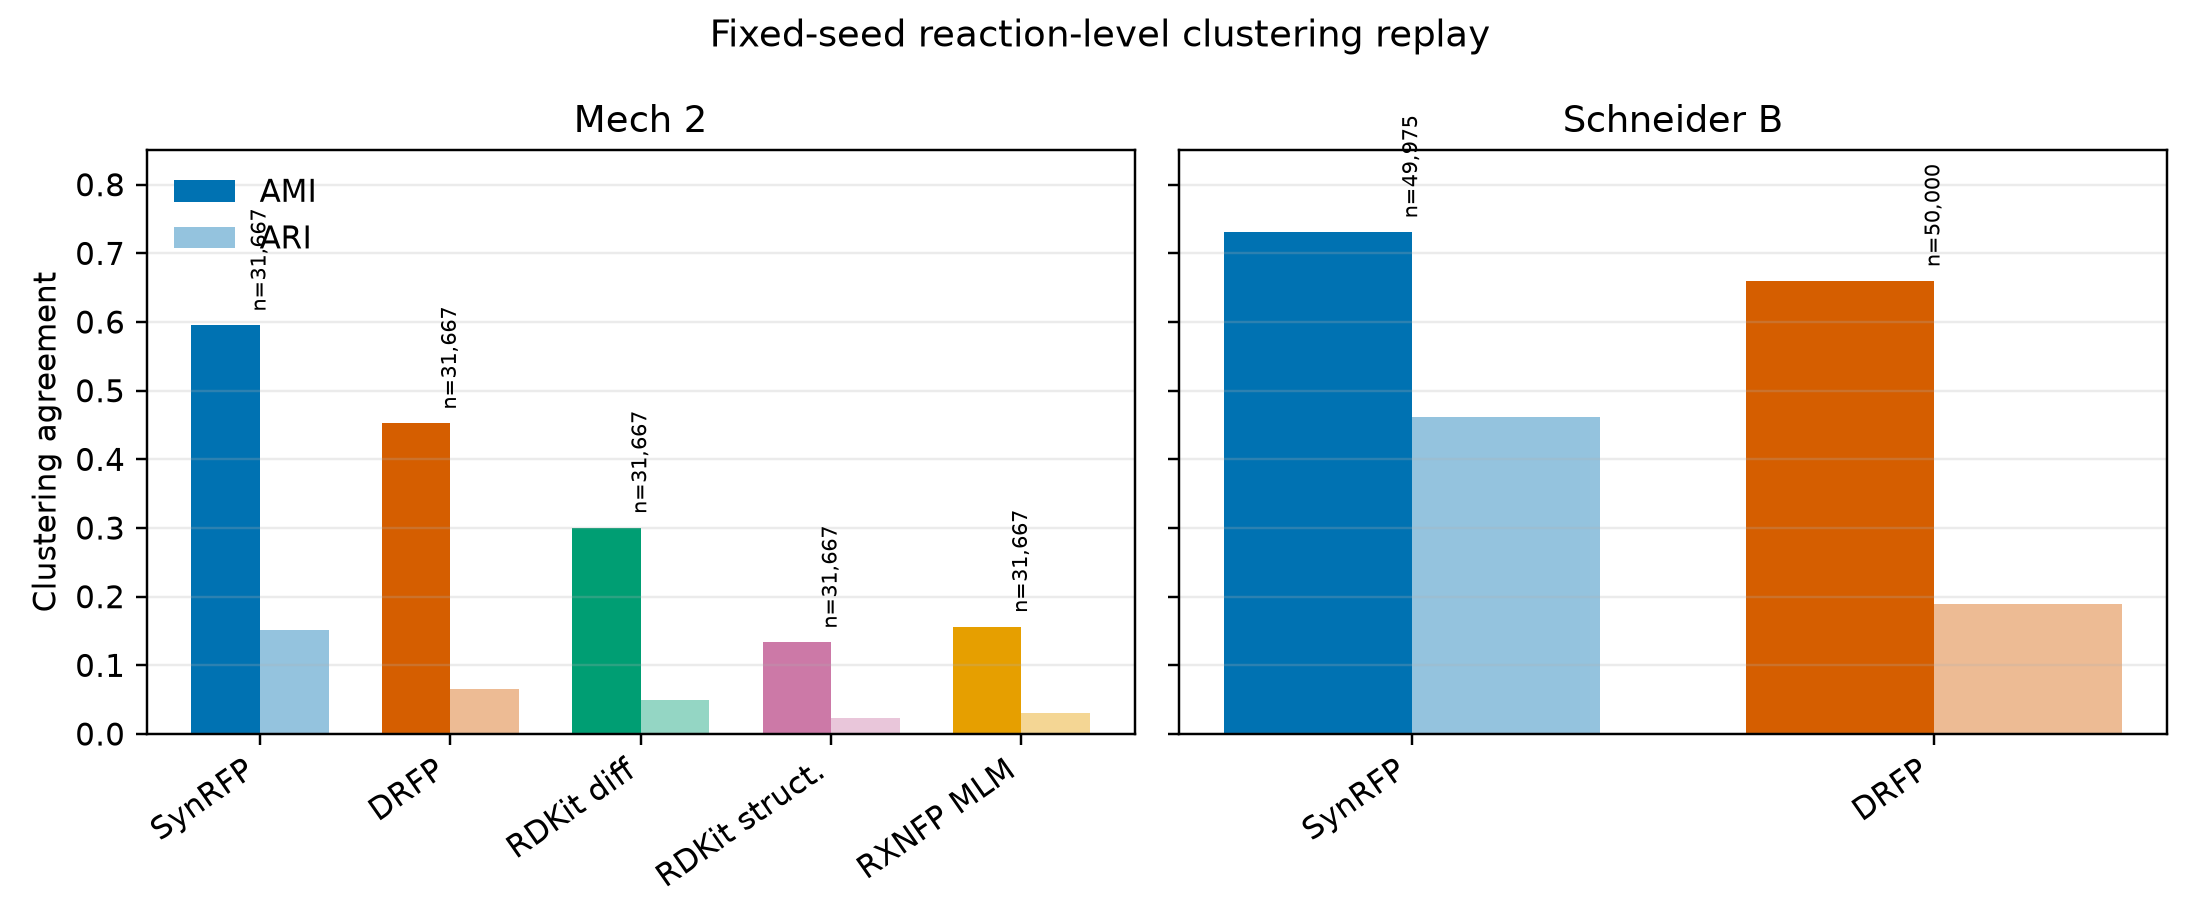

The table this chart was drawn from, first rows:
dataset, fingerprint, seed, label_level, n_rows, n_valid, invalid_rows, n_clusters, ami, ari, completeness, homogeneity, singleton_fraction
mech_2, drfp, 0, level2, 31667, 31667, 0, 62, 0.4524, 0.06597, 0.424, 0.508, 0.0
mech_2, rdkit_diff, 0, level2, 31667, 31667, 0, 62, 0.3005, 0.04996, 0.2847, 0.3457, 0.0
mech_2, rdkit_struct, 0, level2, 31667, 31667, 0, 62, 0.1334, 0.02294, 0.1278, 0.1774, 0.0
mech_2, rxnfp_mlm, 0, level2, 31667, 31667, 0, 62, 0.1563, 0.03118, 0.1479, 0.2029, 0.0
mech_2, synrfp-wl-r2-b1024-parity-delta, 0, level2, 31667, 31667, 0, 62, 0.5952, 0.151, 0.5244, 0.7072, 0.0
schneider_b, drfp, 0, label, 50000, 50000, 0, 50, 0.6599, 0.19, 0.7162, 0.6157, 0.0
schneider_b, synrfp-wl-r2-b1024-parity-delta, 0, label, 50000, 49975, 25, 50, 0.731, 0.4621, 0.749, 0.7171, 0.0
